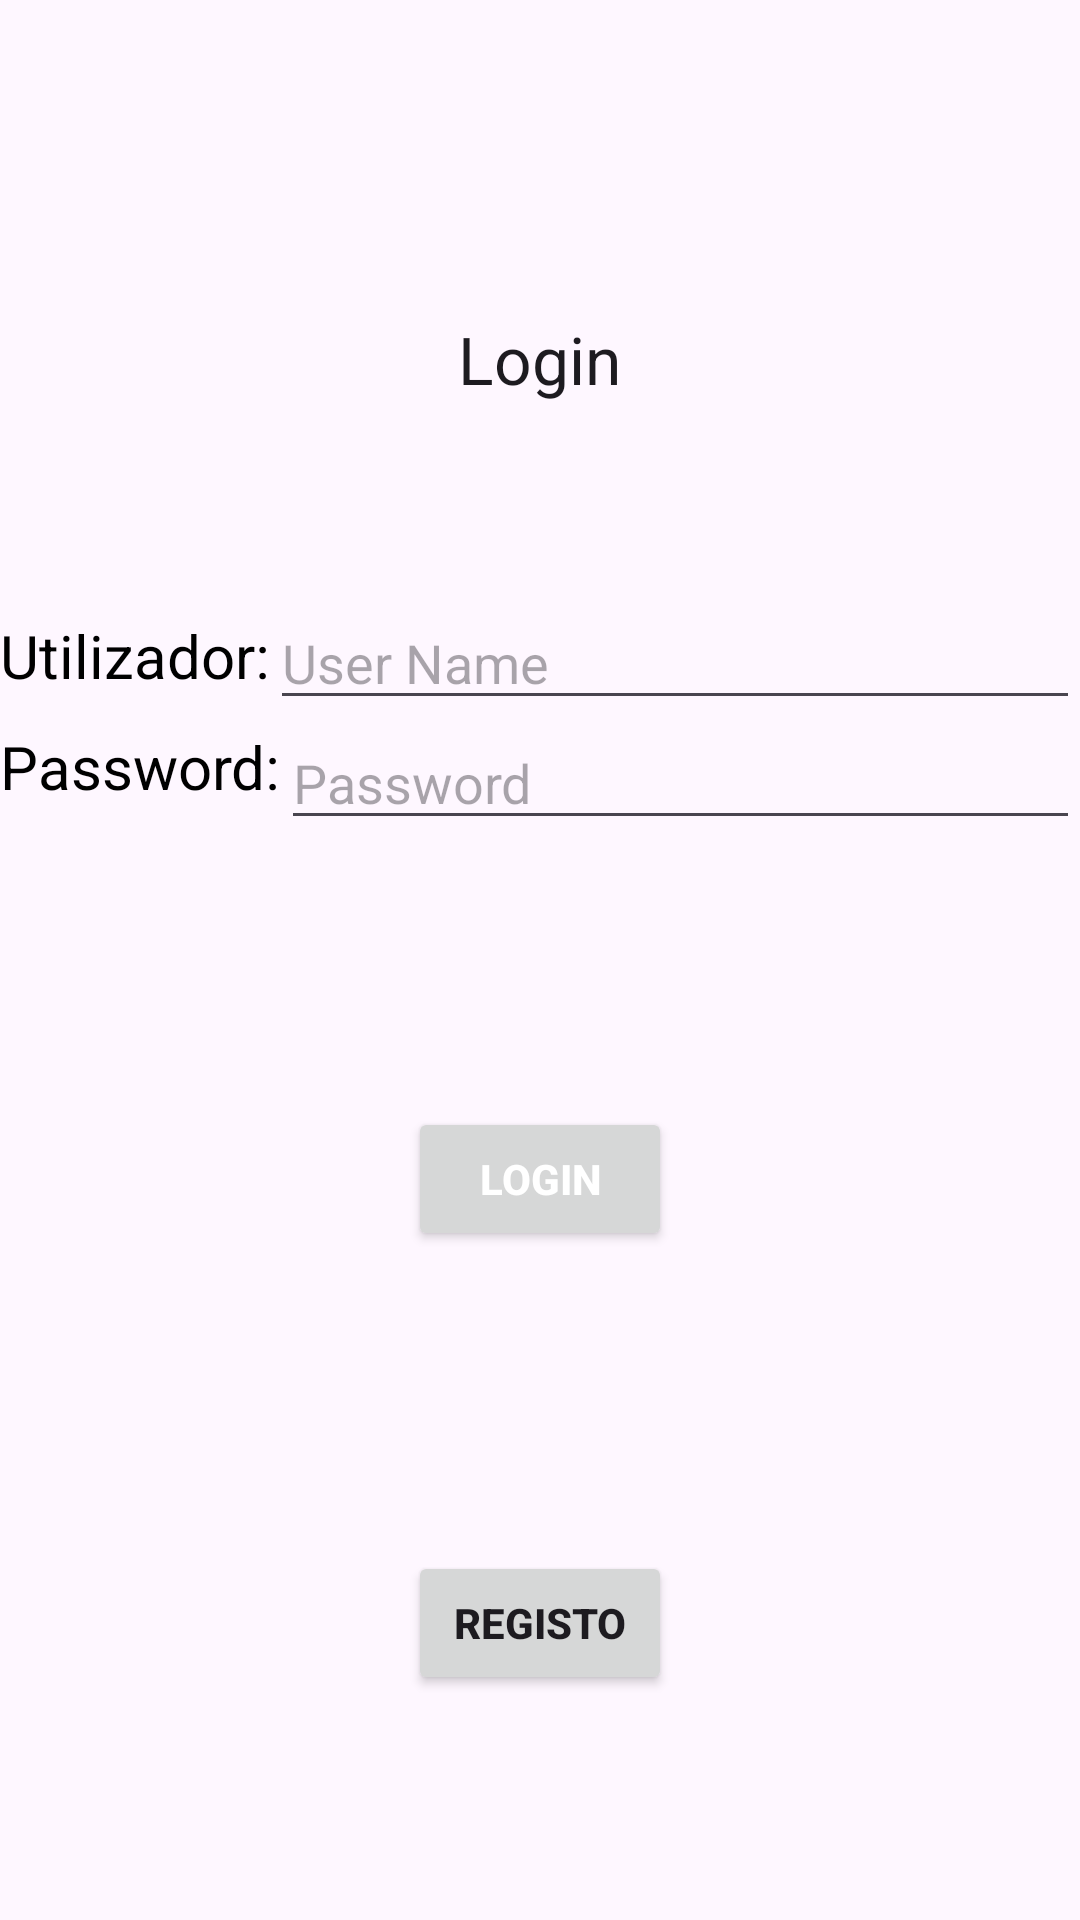

Reconstruct the res/layout file that produces this screen, plus the resources it refers to.
<!-- AndroidManifest.xml: application theme Theme.APP_Registo_de_Tickets -->
<!-- res/layout/activity_login.xml -->
<?xml version="1.0" encoding="utf-8"?>
<RelativeLayout
    xmlns:android="http://schemas.android.com/apk/res/android"
    xmlns:app="http://schemas.android.com/apk/res-auto"
    xmlns:tools="http://schemas.android.com/tools"
    android:layout_width="match_parent"
    android:layout_height="match_parent"
    tools:context=".Login">






    <TextView
    android:layout_width="wrap_content"
    android:layout_height="wrap_content"
    android:textAppearance="?android:attr/textAppearanceLarge"
    android:text="Login"
    android:id="@+id/textView3"
    android:layout_alignParentTop="true"
    android:layout_centerHorizontal="true"
        android:layout_marginTop="105dp"
        />

    <TextView
    android:id="@+id/tv_userName"
    android:layout_width="wrap_content"
    android:layout_height="wrap_content"
    android:layout_marginTop="205dp"
    android:text="Utilizador:"
    android:textColor="#000000"
    android:textSize="20sp" />

    <TextView
        android:id="@+id/tv_password"
        android:layout_width="wrap_content"
        android:layout_height="wrap_content"
        android:layout_below="@+id/tv_userName"
        android:text="Password:"
        android:textColor="#000000"
        android:textSize="20sp"
        android:layout_marginTop="10dp"
        />
<EditText
    android:id="@+id/edt_userName"
    android:layout_width="fill_parent"
    android:layout_height="40dp"
    android:layout_marginTop="200dp"
    android:layout_toRightOf="@+id/tv_userName"
    android:hint="User Name" />

<EditText
    android:layout_width="fill_parent"
    android:layout_height="40dp"
    android:layout_below="@+id/edt_userName"
    android:layout_centerVertical="true"
    android:layout_toRightOf="@+id/tv_password"
    android:hint="Password" />


    <Button
        android:id="@+id/btnLogin"
        android:layout_width="wrap_content"
        android:layout_height="wrap_content"
        android:layout_below="@+id/tv_password"
        android:layout_centerHorizontal="true"
        android:onClick="navegarParaHomepage"
        android:text="Login"
        android:textColor="#ffffff"
        android:layout_marginTop="100dp"
        android:textStyle="bold" />

    <Button
        android:id="@+id/btnRegisto"
        android:layout_width="wrap_content"
        android:layout_height="wrap_content"
        android:onClick="navegarParaRegister"
        android:text="Registo"
        android:layout_marginTop="100dp"
        android:layout_centerHorizontal="true"
        android:textStyle="bold"
        android:layout_below="@+id/btnLogin"/>

</RelativeLayout>
<!-- resources referenced by this layout -->
<resources>
  <style name="Theme.APP_Registo_de_Tickets" parent="Base.Theme.APP_Registo_de_Tickets" />
  <style name="Base.Theme.APP_Registo_de_Tickets" parent="Theme.Material3.DayNight.NoActionBar">
          
          
          
          <item name="colorPrimary">@color/purple_500</item>
          <item name="colorPrimaryVariant">@color/purple_700</item>
          <item name="colorOnPrimary">@color/white</item>
          
          <item name="colorSecondary">@color/teal_200</item>
          <item name="colorSecondaryVariant">@color/teal_700</item>
          <item name="colorOnSecondary">@color/black</item>
          
          <item name="android:statusBarColor" tools:targetApi="l">@color/yellow</item>
          
      </style>
  <color name="purple_500">#FF6200EE</color>
  <color name="purple_700">#FF3700B3</color>
  <color name="white">#FFFFFFFF</color>
  <color name="teal_200">#FF03DAC5</color>
  <color name="teal_700">#FF018786</color>
  <color name="black">#FF000000</color>
  <color name="yellow">#FFC801</color>
</resources>
